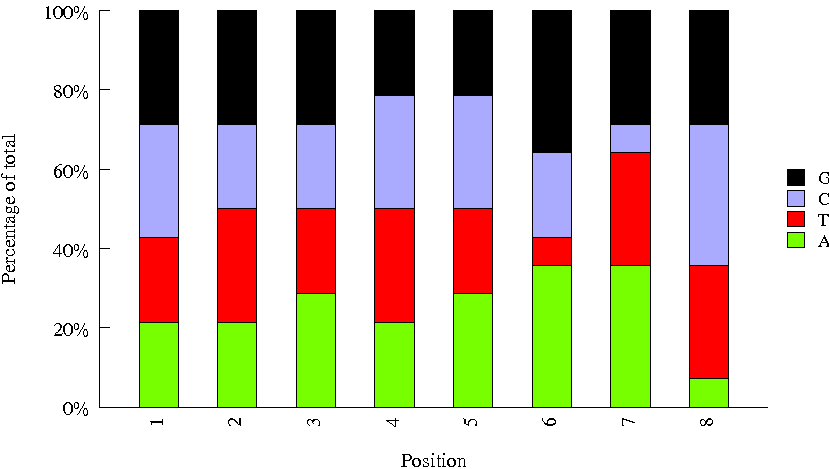

The table this chart was drawn from, first rows:
Sequence, name, set
TCACCTAC, INDEX87, amar
ATGTTGCG, INDEX10, amar
GTTGGATA, INDEX44, amar
TACCATTG, INDEX41, amar
ACTATCAC, INDEX90, amar
GGTCAATT, INDEX33, amar
CCTGGAAG, INDEX19, amar
TGCTCATG, INDEX17, amar
CAAGATAT, INDEX78, amar
GAGAAGGT, INDEX53, amar
GTATCTCG, INDEX12, amar
TGCCGTCC, INDEX83, amar
ATAAGAAC, INDEX40, amar
CCGGTGCT, INDEX45, amar
